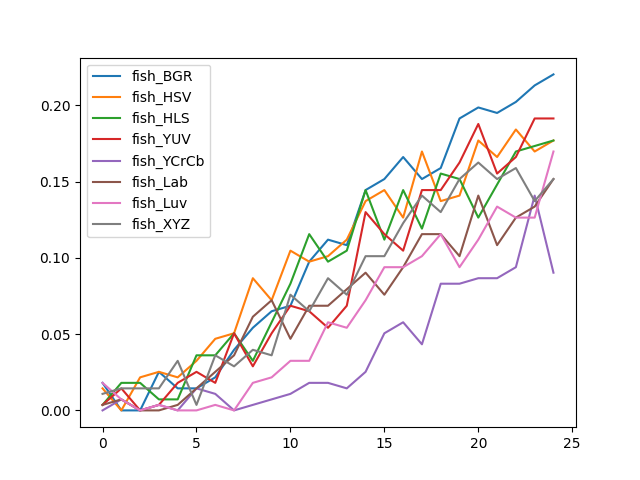

The data file committed next to this chart (first rows):
, fish_BGR, fish_HSV, fish_HLS, fish_YUV, fish_YCrCb, fish_Lab, fish_Luv, fish_XYZ
0, 0.01805, 0.01444, 0.00361, 0.00361, 0.0, 0.00361, 0.01805, 0.01083
1, 0.0, 0.0, 0.01805, 0.01444, 0.00722, 0.00722, 0.00722, 0.01444
2, 0.0, 0.02166, 0.01805, 0.0, 0.0, 0.0, 0.0, 0.01444
3, 0.02527, 0.02527, 0.00722, 0.00361, 0.00361, 0.0, 0.00361, 0.01444
4, 0.01444, 0.02166, 0.00722, 0.01805, 0.0, 0.00361, 0.0, 0.03249
5, 0.01444, 0.03249, 0.0361, 0.02527, 0.01444, 0.01444, 0.0, 0.00361
6, 0.02166, 0.04693, 0.0361, 0.01805, 0.01083, 0.02527, 0.00361, 0.0361
7, 0.03971, 0.05054, 0.05054, 0.05054, 0.0, 0.0361, 0.0, 0.02888
8, 0.05415, 0.08664, 0.03249, 0.02888, 0.00361, 0.06137, 0.01805, 0.03971
9, 0.06498, 0.0722, 0.05776, 0.05054, 0.00722, 0.0722, 0.02166, 0.0361
10, 0.06859, 0.1047, 0.08303, 0.06859, 0.01083, 0.04693, 0.03249, 0.07581
11, 0.09747, 0.09747, 0.1155, 0.06498, 0.01805, 0.06859, 0.03249, 0.06498
12, 0.1119, 0.1011, 0.09747, 0.05415, 0.01805, 0.06859, 0.05776, 0.08664
13, 0.1083, 0.1119, 0.1047, 0.06859, 0.01444, 0.07942, 0.05415, 0.07581
14, 0.1444, 0.1372, 0.1444, 0.13, 0.02527, 0.09025, 0.0722, 0.1011
15, 0.1516, 0.1444, 0.1119, 0.1155, 0.05054, 0.07581, 0.09386, 0.1011
16, 0.1661, 0.1264, 0.1444, 0.1047, 0.05776, 0.09386, 0.09386, 0.1227
17, 0.1516, 0.1697, 0.1191, 0.1444, 0.04332, 0.1155, 0.1011, 0.1408
18, 0.1588, 0.1372, 0.1552, 0.1444, 0.08303, 0.1155, 0.1155, 0.13
19, 0.1913, 0.1408, 0.1516, 0.1625, 0.08303, 0.1011, 0.09386, 0.1516
20, 0.1986, 0.1769, 0.1264, 0.1877, 0.08664, 0.1408, 0.1119, 0.1625
21, 0.1949, 0.1661, 0.148, 0.1552, 0.08664, 0.1083, 0.1336, 0.1516
22, 0.2022, 0.1841, 0.1697, 0.1661, 0.09386, 0.1264, 0.1264, 0.1588
23, 0.213, 0.1697, 0.1733, 0.1913, 0.1408, 0.1336, 0.1264, 0.1372
24, 0.2202, 0.1769, 0.1769, 0.1913, 0.09025, 0.1516, 0.1697, 0.1516
